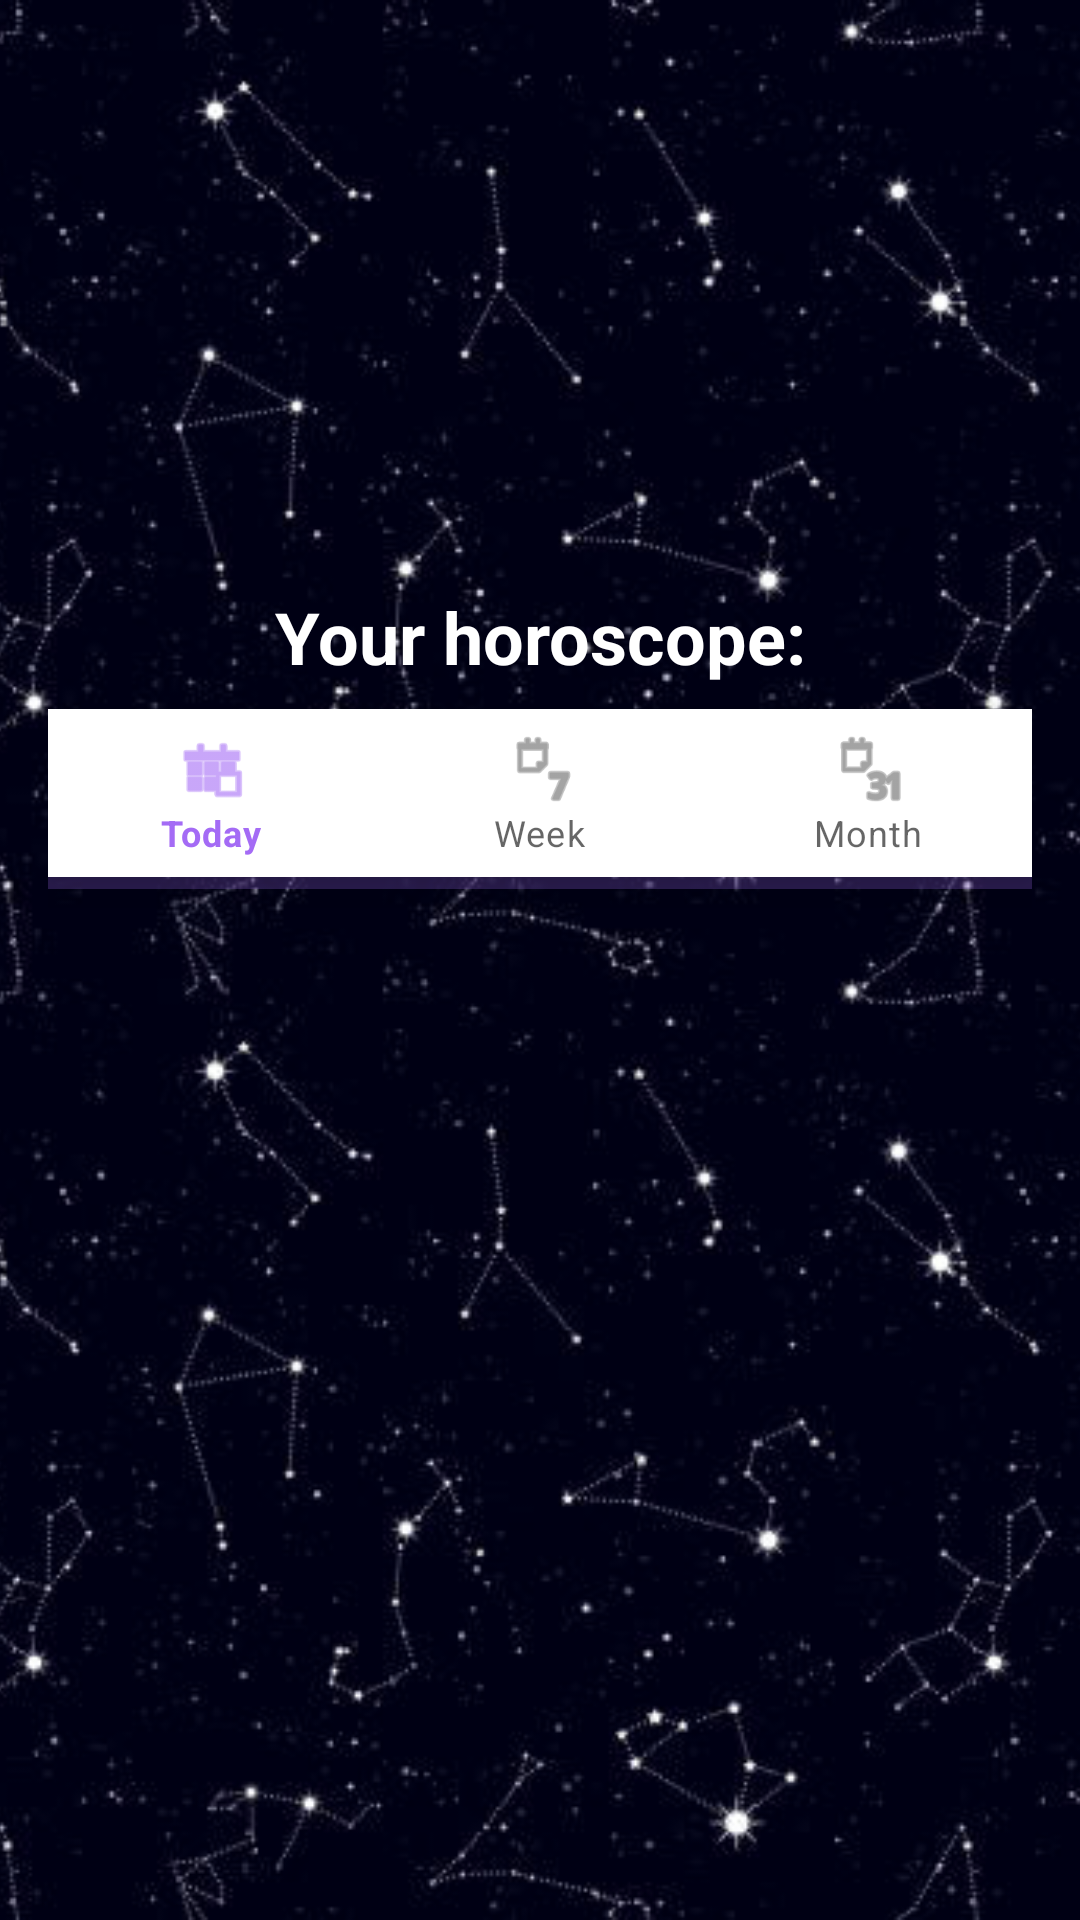

Write the Android layout XML for this screen, with the resource values it uses.
<!-- AndroidManifest.xml: application theme Theme.HoroscopeApp -->
<!-- res/layout/activity_detail.xml -->
<?xml version="1.0" encoding="utf-8"?>
<FrameLayout xmlns:android="http://schemas.android.com/apk/res/android"
    xmlns:app="http://schemas.android.com/apk/res-auto"
    xmlns:tools="http://schemas.android.com/tools"
    android:layout_width="match_parent"
    android:layout_height="match_parent"
    android:orientation="vertical"
    android:background="#50DBC2FB"
    tools:context=".activities.DetailActivity"
    android:gravity="center_horizontal">

        <ImageView
            android:id="@+id/backgroundImageView"
            android:layout_width="match_parent"
            android:layout_height="match_parent"
            android:scaleType="centerCrop"
            android:src="@drawable/fondo4_const"
            android:contentDescription="@string/background_detail"
            android:layout_gravity="center"/>

        <LinearLayout
            android:id="@+id/linearlayoutDetailActivity"
            android:layout_width="match_parent"
            android:layout_height="match_parent"
            android:orientation="vertical"
            android:gravity="center_horizontal"
            android:padding="16dp">

        <ImageView
            android:id="@+id/imageView"
            android:layout_width="150dp"
            android:layout_height="150dp"
            android:layout_marginVertical="15dp"
            tools:src="@drawable/pisces_icon" />

        <TextView
            android:id="@+id/textView"
            android:layout_width="match_parent"
            android:layout_height="wrap_content"
            android:text="@string/horoscope_of_day"
            android:textColor="@color/white"
            android:textSize="24sp"
            android:textStyle="bold"
            android:textAlignment="center"/>

                <com.google.android.material.bottomnavigation.BottomNavigationView
                    android:id="@+id/navigationBar"
                    android:layout_width="match_parent"
                    android:layout_height="wrap_content"
                    android:layout_marginTop="8dp"
                    app:menu="@menu/menu_activity_detail_navigation"/>

                <com.google.android.material.progressindicator.LinearProgressIndicator
                    android:id="@+id/progressIndicator"
                    android:layout_width="match_parent"
                    android:layout_height="wrap_content"
                    android:indeterminate="true"/>

                <ScrollView
                    android:layout_width="match_parent"
                    android:layout_height="match_parent">

        <TextView
            android:id="@+id/dailyHoroscopeTextView"
            android:layout_width="match_parent"
            android:layout_height="wrap_content"
            android:layout_margin="10dp"
            android:background="#00F9FBFB"
            android:fontFamily="@font/rubik"
            android:justificationMode="inter_word"
            android:textColor="@color/white"
            android:textSize="20sp" />

                </ScrollView>

        </LinearLayout>


</FrameLayout>
<!-- resources referenced by this layout -->
<resources>
  <color name="white">#FFFFFFFF</color>
  <!-- drawable fondo4_const: jpeg bitmap (drawable, 46885 bytes) -->
  <string name="background_detail">background_image</string>
  <string name="horoscope_of_day">Your horoscope:</string>
  <style name="Theme.HoroscopeApp" parent="Theme.MaterialComponents.DayNight.DarkActionBar">
          
          <item name="colorPrimary">#A46BF5</item>
          <item name="colorPrimaryVariant">@color/purple_700</item>
          <item name="colorOnPrimary">@color/white</item>
          
          <item name="colorSecondary">@color/teal_200</item>
          <item name="colorSecondaryVariant">@color/teal_700</item>
          <item name="colorOnSecondary">@color/black</item>
          
          <item name="android:statusBarColor">?attr/colorPrimaryVariant</item>
          
      </style>
  <color name="purple_700">#FF3700B3</color>
  <color name="teal_200">#FF03DAC5</color>
  <color name="teal_700">#FF018786</color>
  <color name="black">#FF000000</color>
</resources>
